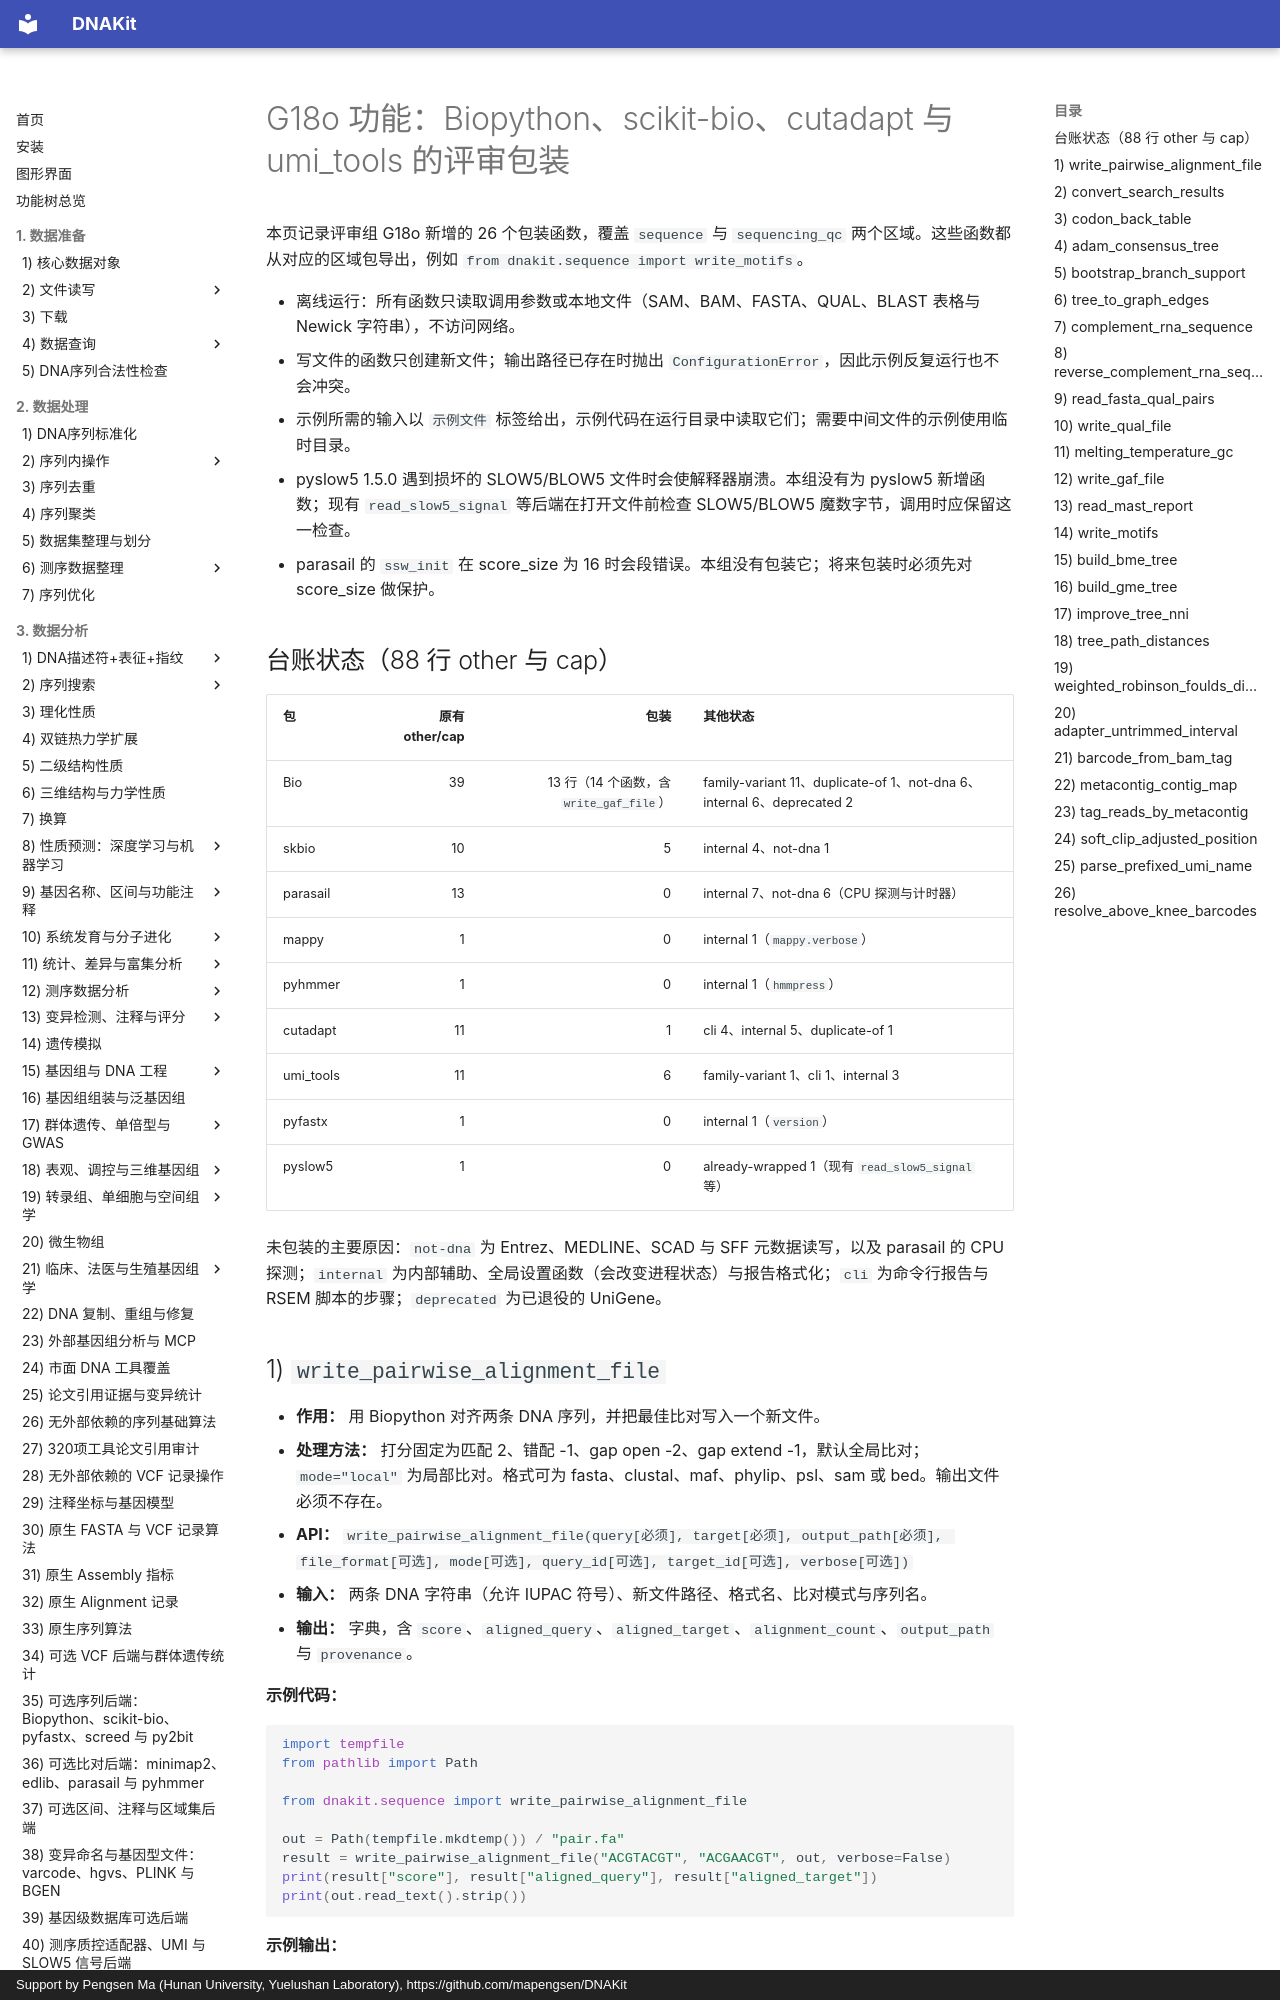

repository: mapengsen/DNAKit · page: api/features/101_review_G18o/index.html · generator: mkdocs · copyright: Support by Pengsen Ma (Hunan University, Yuelushan Laboratory), https://github.com/mapengsen/DNAKit

# G18o 功能：Biopython、scikit-bio、cutadapt 与 umi_tools 的评审包装

本页记录评审组 G18o 新增的 26 个包装函数，覆盖 `sequence` 与 `sequencing_qc` 两个区域。这些函数都从对应的区域包导出，例如 `from dnakit.sequence import write_motifs`。

- 离线运行：所有函数只读取调用参数或本地文件（SAM、BAM、FASTA、QUAL、BLAST 表格与 Newick 字符串），不访问网络。
- 写文件的函数只创建新文件；输出路径已存在时抛出 `ConfigurationError`，因此示例反复运行也不会冲突。
- 示例所需的输入以 `示例文件` 标签给出，示例代码在运行目录中读取它们；需要中间文件的示例使用临时目录。
- pyslow5 1.5.0 遇到损坏的 SLOW5/BLOW5 文件时会使解释器崩溃。本组没有为 pyslow5 新增函数；现有 `read_slow5_signal` 等后端在打开文件前检查 SLOW5/BLOW5 魔数字节，调用时应保留这一检查。
- parasail 的 `ssw_init` 在 score_size 为 16 时会段错误。本组没有包装它；将来包装时必须先对 score_size 做保护。

## 台账状态（88 行 other 与 cap）

| 包 | 原有 other/cap | 包装 | 其他状态 |
| --- | ---: | ---: | --- |
| Bio | 39 | 13 行（14 个函数，含 `write_gaf_file`） | family-variant 11、duplicate-of 1、not-dna 6、internal 6、deprecated 2 |
| skbio | 10 | 5 | internal 4、not-dna 1 |
| parasail | 13 | 0 | internal 7、not-dna 6（CPU 探测与计时器） |
| mappy | 1 | 0 | internal 1（`mappy.verbose`） |
| pyhmmer | 1 | 0 | internal 1（`hmmpress`） |
| cutadapt | 11 | 1 | cli 4、internal 5、duplicate-of 1 |
| umi_tools | 11 | 6 | family-variant 1、cli 1、internal 3 |
| pyfastx | 1 | 0 | internal 1（`version`） |
| pyslow5 | 1 | 0 | already-wrapped 1（现有 `read_slow5_signal` 等） |

未包装的主要原因：`not-dna` 为 Entrez、MEDLINE、SCAD 与 SFF 元数据读写，以及 parasail 的 CPU 探测；`internal` 为内部辅助、全局设置函数（会改变进程状态）与报告格式化；`cli` 为命令行报告与 RSEM 脚本的步骤；`deprecated` 为已退役的 UniGene。

## 1) `write_pairwise_alignment_file`

- **作用：** 用 Biopython 对齐两条 DNA 序列，并把最佳比对写入一个新文件。
- **处理方法：** 打分固定为匹配 2、错配 -1、gap open -2、gap extend -1，默认全局比对；`mode="local"` 为局部比对。格式可为 fasta、clustal、maf、phylip、psl、sam 或 bed。输出文件必须不存在。
- **API：** `write_pairwise_alignment_file(query[必须], target[必须], output_path[必须], file_format[可选], mode[可选], query_id[可选], target_id[可选], verbose[可选])`
- **输入：** 两条 DNA 字符串（允许 IUPAC 符号）、新文件路径、格式名、比对模式与序列名。
- **输出：** 字典，含 `score`、`aligned_query`、`aligned_target`、`alignment_count`、`output_path` 与 `provenance`。

**示例代码：**

```python
import tempfile
from pathlib import Path

from dnakit.sequence import write_pairwise_alignment_file

out = Path(tempfile.mkdtemp()) / "pair.fa"
result = write_pairwise_alignment_file("ACGTACGT", "ACGAACGT", out, verbose=False)
print(result["score"], result["aligned_query"], result["aligned_target"])
print(out.read_text().strip())
```

**示例输出：**

```text
13.0 ACGTACGT ACGAACGT
>query
ACGTACGT
>target
ACGAACGT
```
